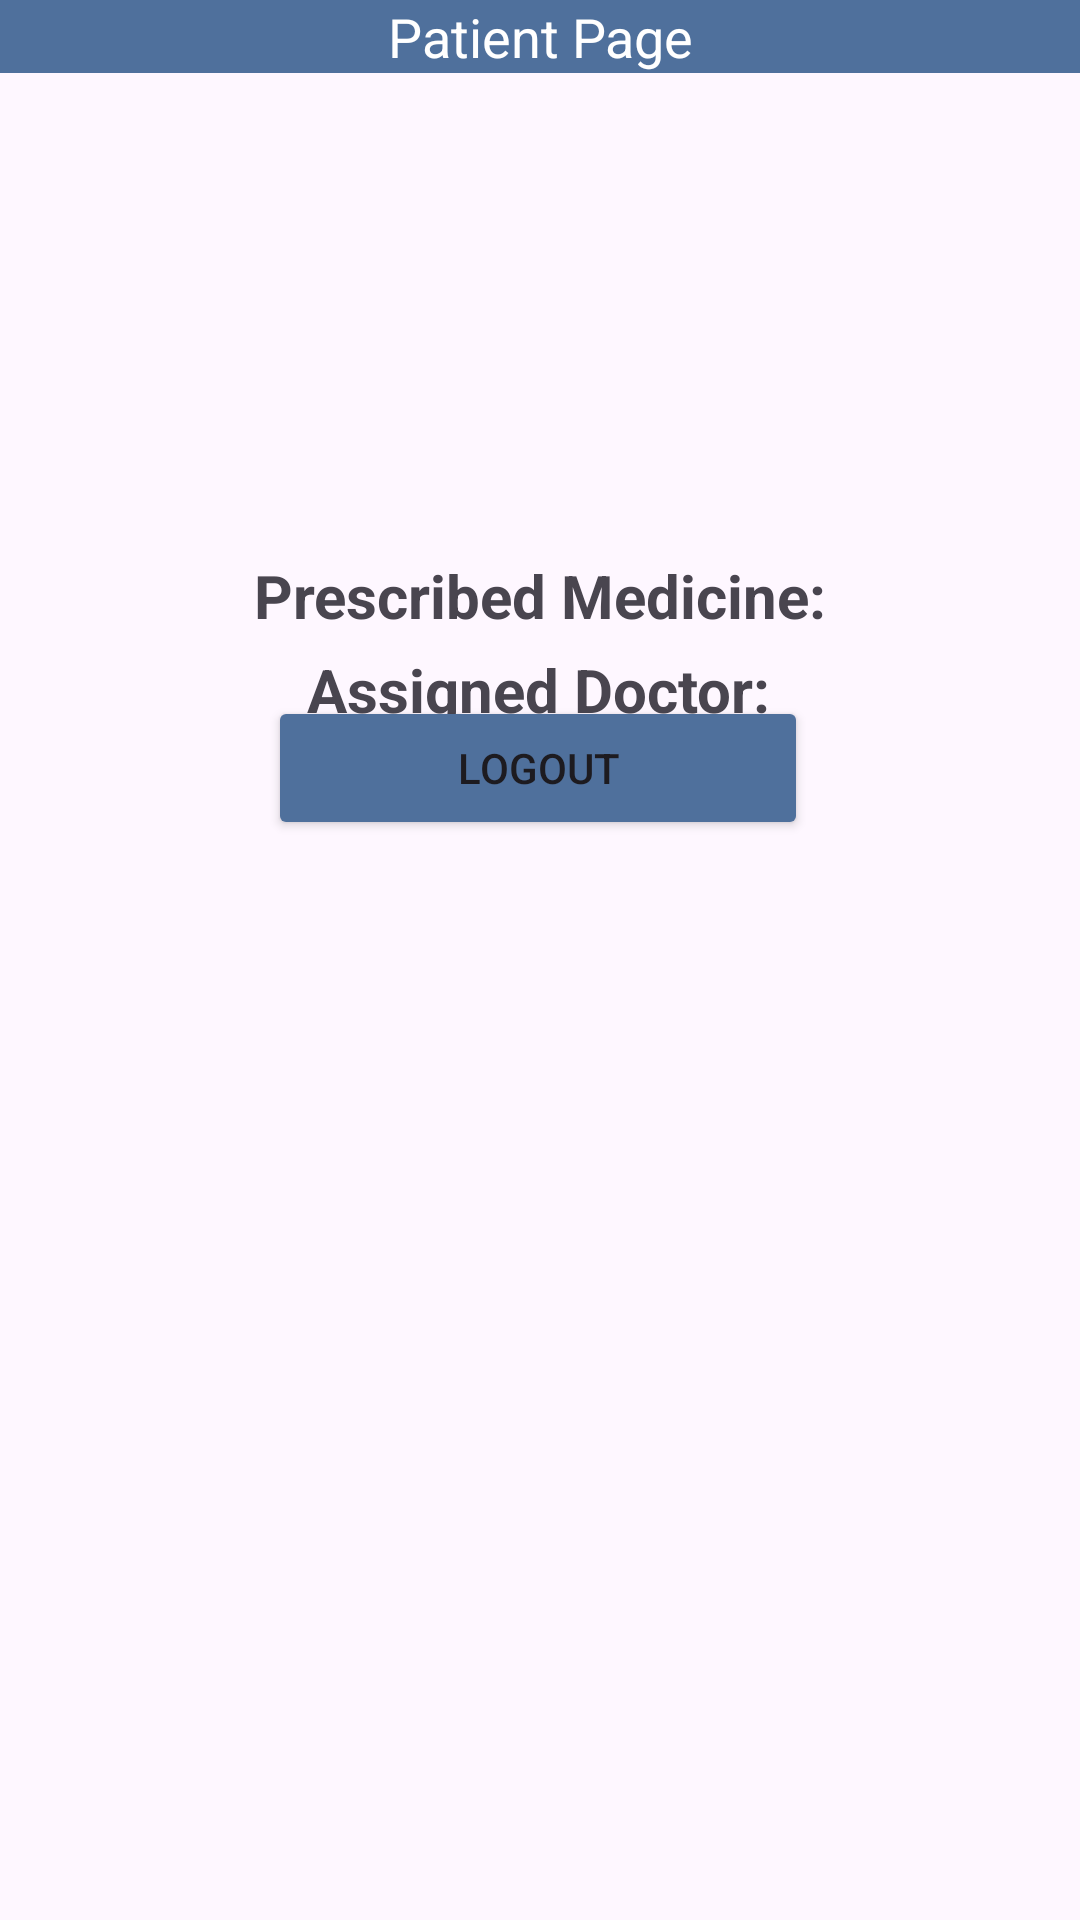

Produce the Android XML layout that renders to this screen, including the resource entries it uses.
<!-- AndroidManifest.xml: application theme Theme.Hospital_Management_System_V01 -->
<!-- res/layout/activity_patient.xml -->
<?xml version="1.0" encoding="utf-8"?>
<androidx.constraintlayout.widget.ConstraintLayout
    xmlns:android="http://schemas.android.com/apk/res/android"
    xmlns:app="http://schemas.android.com/apk/res-auto"
    xmlns:tools="http://schemas.android.com/tools"
    android:layout_width="match_parent"
    android:layout_height="match_parent"
    android:backgroundTint="#F0F0F0">

    
    <TextView
        android:id="@+id/bannerTextView"
        android:layout_width="0dp"
        android:layout_height="wrap_content"
        android:background="#4F709C"
        android:gravity="center"
        android:text="Patient Page"
        android:textColor="#FFFFFF"
        android:textSize="18sp"
        app:layout_constraintEnd_toEndOf="parent"
        app:layout_constraintStart_toStartOf="parent"
        app:layout_constraintTop_toTopOf="parent" />


    <TextView
        android:id="@+id/doctorInfoTextView"
        android:layout_width="wrap_content"
        android:layout_height="wrap_content"
        android:layout_marginTop="192dp"
        android:text="Assigned Doctor:"
        android:textSize="20sp"
        android:textStyle="bold"
        app:layout_constraintEnd_toEndOf="parent"
        app:layout_constraintHorizontal_bias="0.498"
        app:layout_constraintStart_toStartOf="parent"
        app:layout_constraintTop_toBottomOf="@id/bannerTextView" />

    <TextView
        android:id="@+id/medicineInfoTextView"
        android:layout_width="wrap_content"
        android:layout_height="wrap_content"

        android:layout_marginBottom="428dp"
        android:text="Prescribed Medicine:"
        android:textSize="20sp"
        android:textStyle="bold"
        app:layout_constraintBottom_toBottomOf="parent"
        app:layout_constraintEnd_toEndOf="parent"
        app:layout_constraintStart_toStartOf="parent" />

    <Button
        android:id="@+id/btnLogout"
        android:layout_width="180dp"
        android:layout_height="wrap_content"
        android:layout_gravity="end"
        android:layout_marginTop="20dp"
        android:backgroundTint="#4F709C"
        android:text="Logout"
        app:layout_constraintEnd_toEndOf="parent"
        app:layout_constraintHorizontal_bias="0.497"
        app:layout_constraintStart_toStartOf="parent"
        app:layout_constraintTop_toBottomOf="@+id/medicineInfoTextView" />

</androidx.constraintlayout.widget.ConstraintLayout>
<!-- resources referenced by this layout -->
<resources>
  <style name="Theme.Hospital_Management_System_V01" parent="Base.Theme.Hospital_Management_System_V01" />
  <style name="Base.Theme.Hospital_Management_System_V01" parent="Theme.Material3.DayNight.NoActionBar">
          
          
      </style>
</resources>
